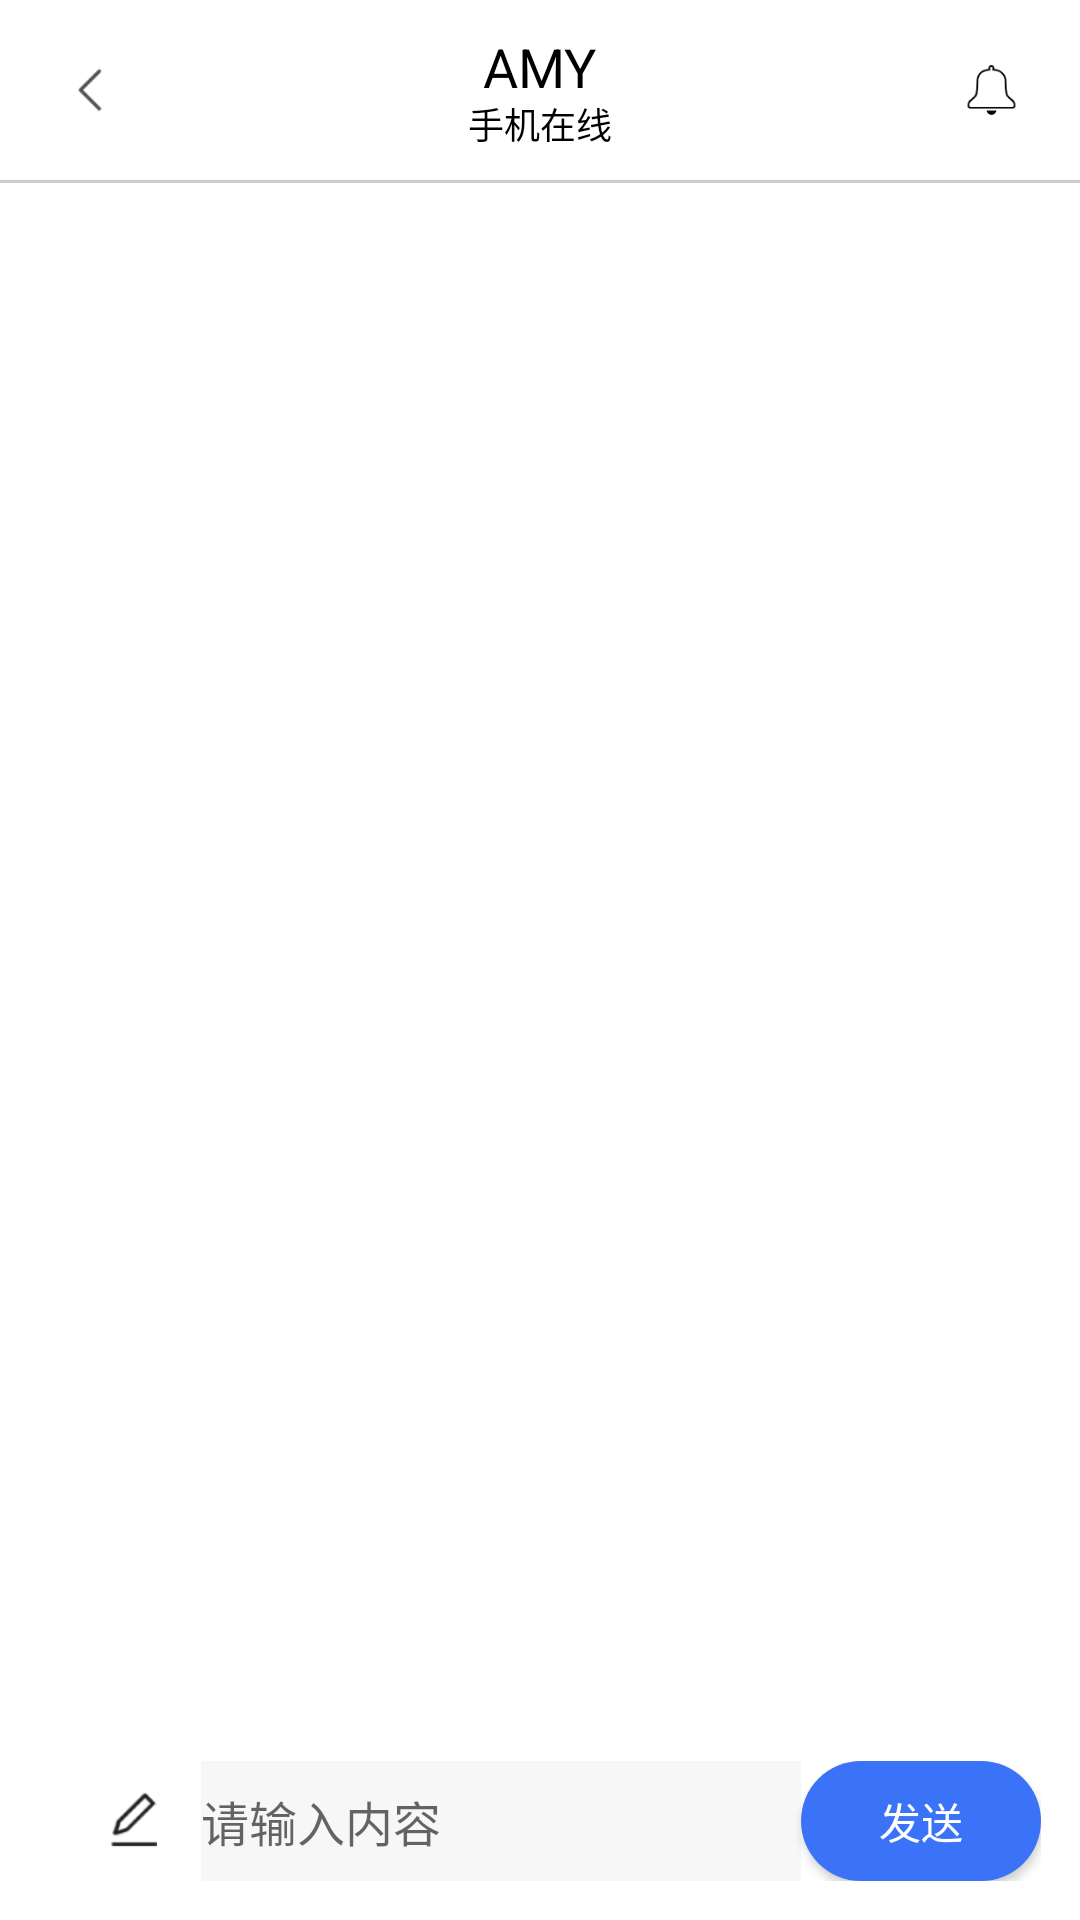

The Android layout XML behind this screen, and the referenced resources:
<!-- AndroidManifest.xml: application theme AppTheme.NoActionBar -->
<!-- res/layout/activity_chatting.xml -->
<?xml version="1.0" encoding="utf-8"?>
<LinearLayout xmlns:android="http://schemas.android.com/apk/res/android"
    xmlns:app="http://schemas.android.com/apk/res-auto"
    android:layout_width="match_parent"
    android:layout_height="match_parent"
    android:fitsSystemWindows="true"
    android:orientation="vertical">


    <androidx.constraintlayout.widget.ConstraintLayout
        android:id="@+id/cl_title"
        android:layout_width="match_parent"
        android:layout_height="60dp">

        <ImageView
            android:id="@+id/iv_chatting_head"
            android:layout_width="20dp"
            android:layout_height="20dp"
            android:layout_marginLeft="20dp"
            android:src="@mipmap/back_icon"
            app:layout_constraintLeft_toLeftOf="parent"
            app:layout_constraintTop_toTopOf="parent"
            app:layout_constraintBottom_toBottomOf="parent"/>

        <TextView
            android:layout_width="wrap_content"
            android:layout_height="wrap_content"
            android:text="AMY"
            android:textColor="#000"
            android:textSize="18sp"
            app:layout_constraintLeft_toLeftOf="parent"
            app:layout_constraintRight_toRightOf="parent"
            android:layout_marginTop="10dp"
            app:layout_constraintTop_toTopOf="parent"
            />

        <TextView
            android:layout_width="wrap_content"
            android:layout_height="wrap_content"
            android:text="手机在线"
            android:textColor="#000"
            android:textSize="12sp"
            app:layout_constraintBottom_toBottomOf="parent"
            app:layout_constraintLeft_toLeftOf="parent"
            android:layout_marginBottom="10dp"
            app:layout_constraintRight_toRightOf="parent" />

        <ImageView
            android:layout_width="19dp"
            android:layout_height="wrap_content"
            android:layout_marginRight="20dp"
            android:src="@mipmap/chatting_message"
            app:layout_constraintBottom_toBottomOf="@+id/iv_chatting_head"
            app:layout_constraintRight_toRightOf="parent"
            app:layout_constraintTop_toTopOf="@+id/iv_chatting_head" />
    </androidx.constraintlayout.widget.ConstraintLayout>

    <View
        android:layout_width="match_parent"
        android:layout_height="1dp"
        android:background="#cccccc"/>


    <androidx.recyclerview.widget.RecyclerView
        android:id="@+id/rv_chatting"
        android:layout_width="match_parent"
        android:layout_height="0dp"
        android:layout_weight="1"
        android:background="#fff"
        android:windowSoftInputMode="adjustResize" />


    <androidx.constraintlayout.widget.ConstraintLayout
        android:id="@+id/constraintLayout"
        android:layout_width="match_parent"
        android:layout_height="wrap_content"
        android:layout_gravity="bottom"
        android:background="#FFFFFF"
        android:padding="13dp"
        app:layout_constraintBottom_toBottomOf="parent">

        <ImageView
            android:layout_width="18dp"
            android:layout_height="21dp"
            android:layout_marginStart="22dp"
            android:src="@mipmap/chatting_left_write"
            app:layout_constraintBottom_toBottomOf="parent"
            app:layout_constraintLeft_toLeftOf="parent"
            app:layout_constraintTop_toTopOf="parent" />

        <EditText
            android:id="@+id/et_chatting_content"
            android:layout_width="0dp"
            android:layout_height="40dp"
            android:layout_marginStart="54dp"
            android:background="#F7F7F7"
            android:hint="请输入内容"
            android:textColor="#999999"
            android:textSize="16dp"
            app:layout_constraintBottom_toBottomOf="parent"
            app:layout_constraintHorizontal_weight="1"
            app:layout_constraintLeft_toLeftOf="parent"
            app:layout_constraintRight_toLeftOf="@+id/btn_chatting_send"
            app:layout_constraintTop_toTopOf="parent" />

        <Button
            android:id="@+id/btn_chatting_send"
            android:layout_width="80dp"
            android:layout_height="40dp"
            android:background="@drawable/chatting_send_shape"
            android:text="发送"
            android:textColor="#fff"
            app:layout_constraintBottom_toBottomOf="parent"
            app:layout_constraintRight_toRightOf="parent"
            app:layout_constraintTop_toTopOf="parent" />
    </androidx.constraintlayout.widget.ConstraintLayout>

</LinearLayout>
<!-- resources referenced by this layout -->
<resources>
  <!-- drawable chatting_send_shape (drawable) -->
  <?xml version="1.0" encoding="utf-8"?>
  <shape
      xmlns:android="http://schemas.android.com/apk/res/android"
      android:shape="rectangle">
  
      <corners android:radius="90dp" />
      <solid android:color="#3B73F8"/>
  
  </shape>
  <!-- mipmap back_icon: png bitmap (mipmap-xhdpi, 428 bytes) -->
  <!-- mipmap chatting_left_write: png bitmap (mipmap-xxhdpi, 5675 bytes) -->
  <!-- mipmap chatting_message: png bitmap (mipmap-xxhdpi, 1339 bytes) -->
  <style name="AppTheme.NoActionBar">
          <item name="android:windowBackground">@mipmap/bg</item>
          <item name="windowActionBar">false</item>
          <item name="windowNoTitle">true</item>
      </style>
</resources>
